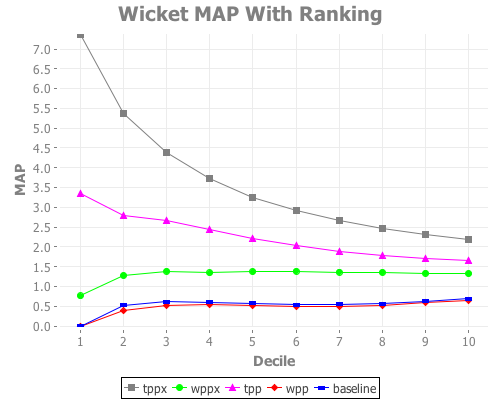

Data behind this chart, as committed beside it:
tppx, wppx, tpp, wpp, baseline
7.375, 0.762, 3.34, 0.0, 0.0
5.363, 1.279, 2.804, 0.3833, 0.5242
4.383, 1.391, 2.677, 0.5247, 0.6187
3.718, 1.345, 2.438, 0.537, 0.6074
3.241, 1.377, 2.217, 0.5186, 0.575
2.921, 1.39, 2.03, 0.4929, 0.5398
2.679, 1.367, 1.875, 0.502, 0.5469
2.478, 1.36, 1.774, 0.5207, 0.5626
2.313, 1.34, 1.714, 0.5906, 0.63
2.192, 1.326, 1.669, 0.6578, 0.6933
